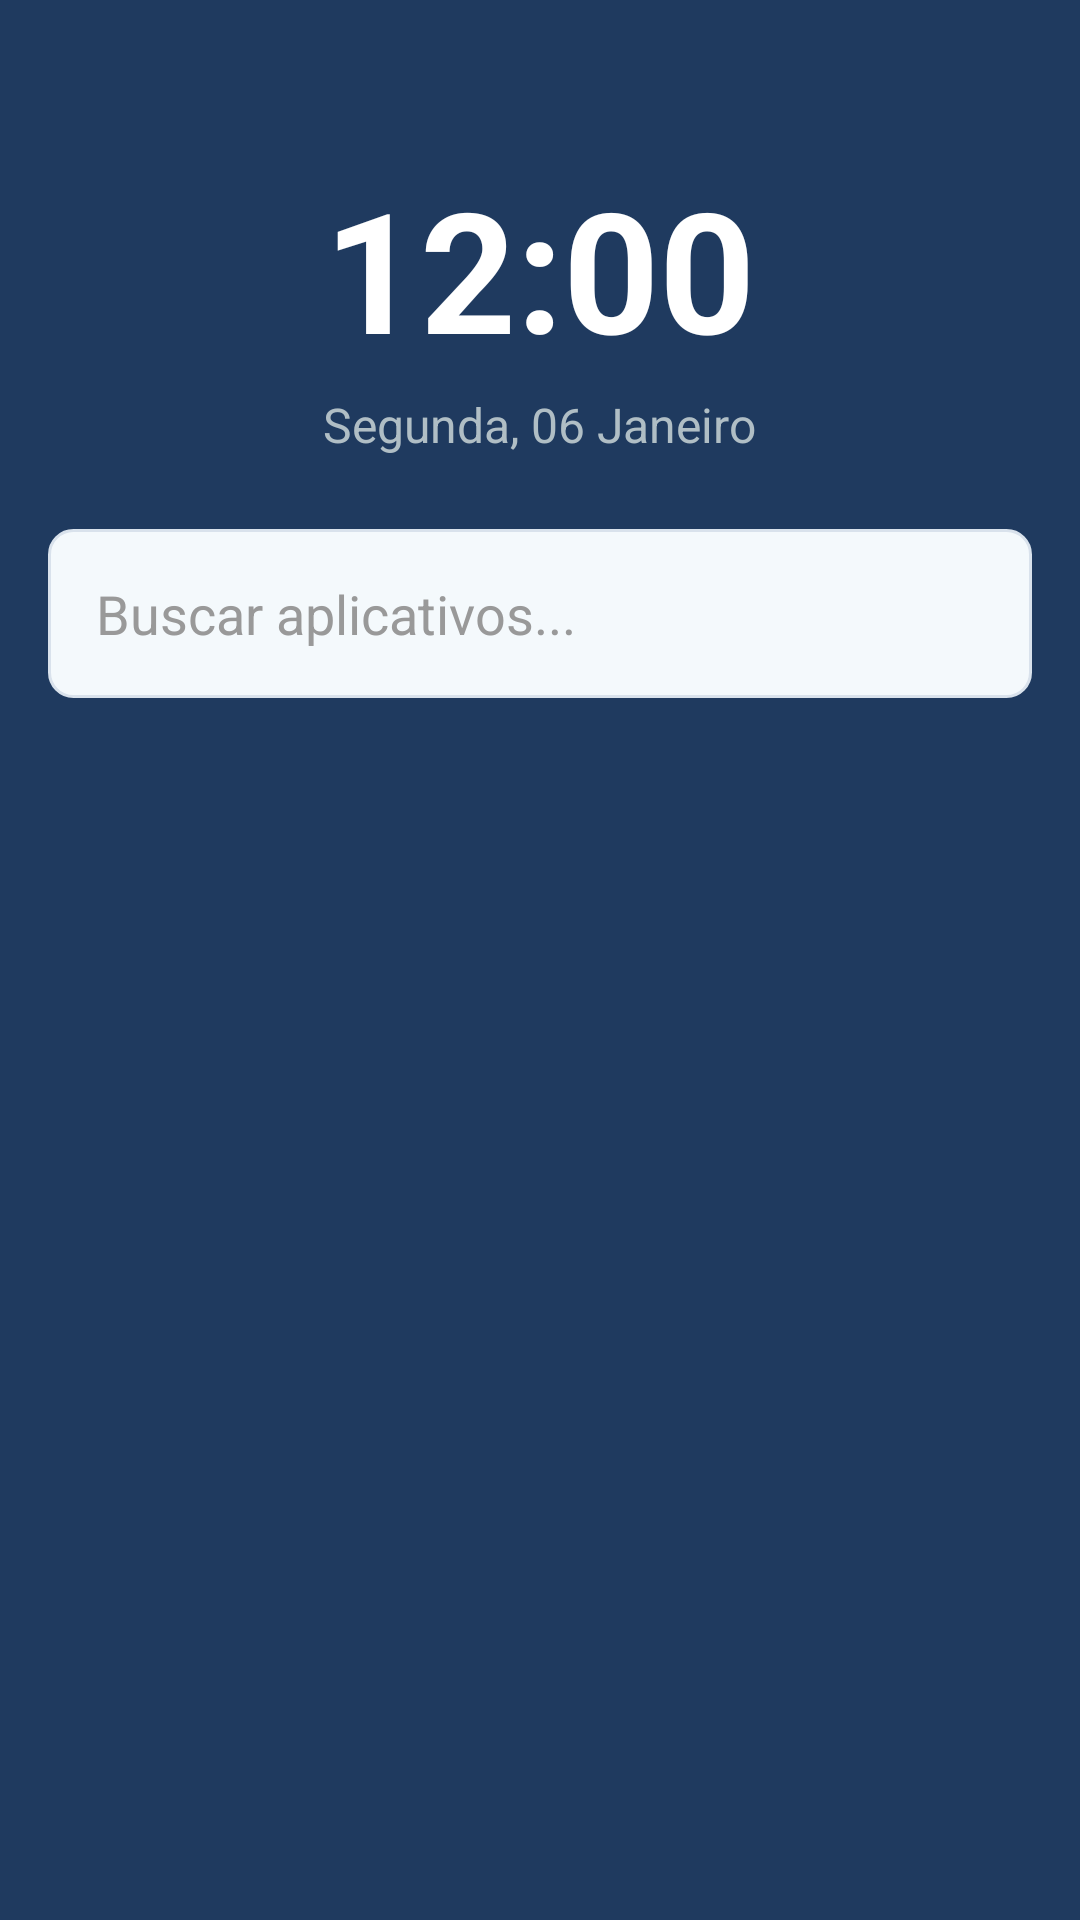

Reconstruct the res/layout file that produces this screen, plus the resources it refers to.
<!-- AndroidManifest.xml: application theme Theme.SafeMode -->
<!-- res/layout/activity_launcher.xml -->
<?xml version="1.0" encoding="utf-8"?>
<LinearLayout xmlns:android="http://schemas.android.com/apk/res/android"
    android:layout_width="match_parent"
    android:layout_height="match_parent"
    android:background="#1F3A5F"
    android:orientation="vertical">

    
    <View
        android:layout_width="match_parent"
        android:layout_height="28dp"
        android:background="#1F3A5F" />

    
    <LinearLayout
        android:layout_width="match_parent"
        android:layout_height="wrap_content"
        android:gravity="center"
        android:orientation="vertical"
        android:padding="24dp">

        
        <TextView
            android:id="@+id/tv_time"
            android:layout_width="wrap_content"
            android:layout_height="wrap_content"
            android:layout_marginBottom="4dp"
            android:text="12:00"
            android:textColor="#FFFFFF"
            android:textSize="56sp"
            android:textStyle="bold" />

        
        <TextView
            android:id="@+id/tv_date"
            android:layout_width="wrap_content"
            android:layout_height="wrap_content"
            android:text="Segunda, 06 Janeiro"
            android:textColor="#B0BEC5"
            android:textSize="16sp" />

    </LinearLayout>

    
    <LinearLayout
        android:layout_width="match_parent"
        android:layout_height="wrap_content"
        android:layout_marginHorizontal="16dp"
        android:layout_marginBottom="16dp"
        android:background="@drawable/edittext_background"
        android:gravity="center_vertical"
        android:orientation="horizontal"
        android:padding="8dp">

        
        <EditText
            android:id="@+id/search_bar"
            android:layout_width="match_parent"
            android:layout_height="wrap_content"
            android:background="@android:color/transparent"
            android:hint="Buscar aplicativos..."
            android:inputType="text"
            android:maxLines="1"
            android:padding="8dp"
            android:textColor="#212121"
            android:textColorHint="#999999" />

    </LinearLayout>

    
    <androidx.recyclerview.widget.RecyclerView
        android:id="@+id/recycler_apps"
        android:layout_width="match_parent"
        android:layout_height="0dp"
        android:layout_weight="1"
        android:clipToPadding="false"
        android:padding="8dp" />

    
    <View
        android:layout_width="match_parent"
        android:layout_height="48dp"
        android:background="#1F3A5F" />

</LinearLayout>
<!-- resources referenced by this layout -->
<resources>
  <!-- drawable edittext_background (drawable) -->
  <?xml version="1.0" encoding="utf-8"?>
  <selector xmlns:android="http://schemas.android.com/apk/res/android">
  
      
      <item android:state_focused="true">
          <shape android:shape="rectangle">
              <solid android:color="#F4F9FC" />
              <corners android:radius="8dp" />
              <stroke
                  android:width="2dp"
                  android:color="#1E90FF" />
              <padding
                  android:left="12dp"
                  android:top="12dp"
                  android:right="12dp"
                  android:bottom="12dp" />
          </shape>
      </item>
  
      
      <item>
          <shape android:shape="rectangle">
              <solid android:color="#F4F9FC" />
              <corners android:radius="8dp" />
              <stroke
                  android:width="1dp"
                  android:color="#D9E2EC" />
              <padding
                  android:left="12dp"
                  android:top="12dp"
                  android:right="12dp"
                  android:bottom="12dp" />
          </shape>
      </item>
  
  </selector>
  <style name="Theme.SafeMode" parent="Theme.AppCompat.Light.DarkActionBar">
          <item name="colorPrimary">@color/primary_dark_blue</item>
          <item name="colorPrimaryDark">@color/primary_dark_blue</item>
          <item name="colorAccent">@color/action_blue</item>
          <item name="android:windowBackground">@color/background_app</item>
          <item name="android:statusBarColor">@color/primary_dark_blue</item>
          <item name="android:windowLightStatusBar">false</item>
          <item name="android:navigationBarColor">@android:color/black</item>
          <item name="android:windowLightNavigationBar" tools:targetApi="27">false</item>
          <item name="android:textColorPrimary">@android:color/white</item>
      </style>
  <color name="primary_dark_blue">#1F3A5F</color>
  <color name="action_blue">#1E90FF</color>
  <color name="background_app">#F4F9FC</color>
</resources>
